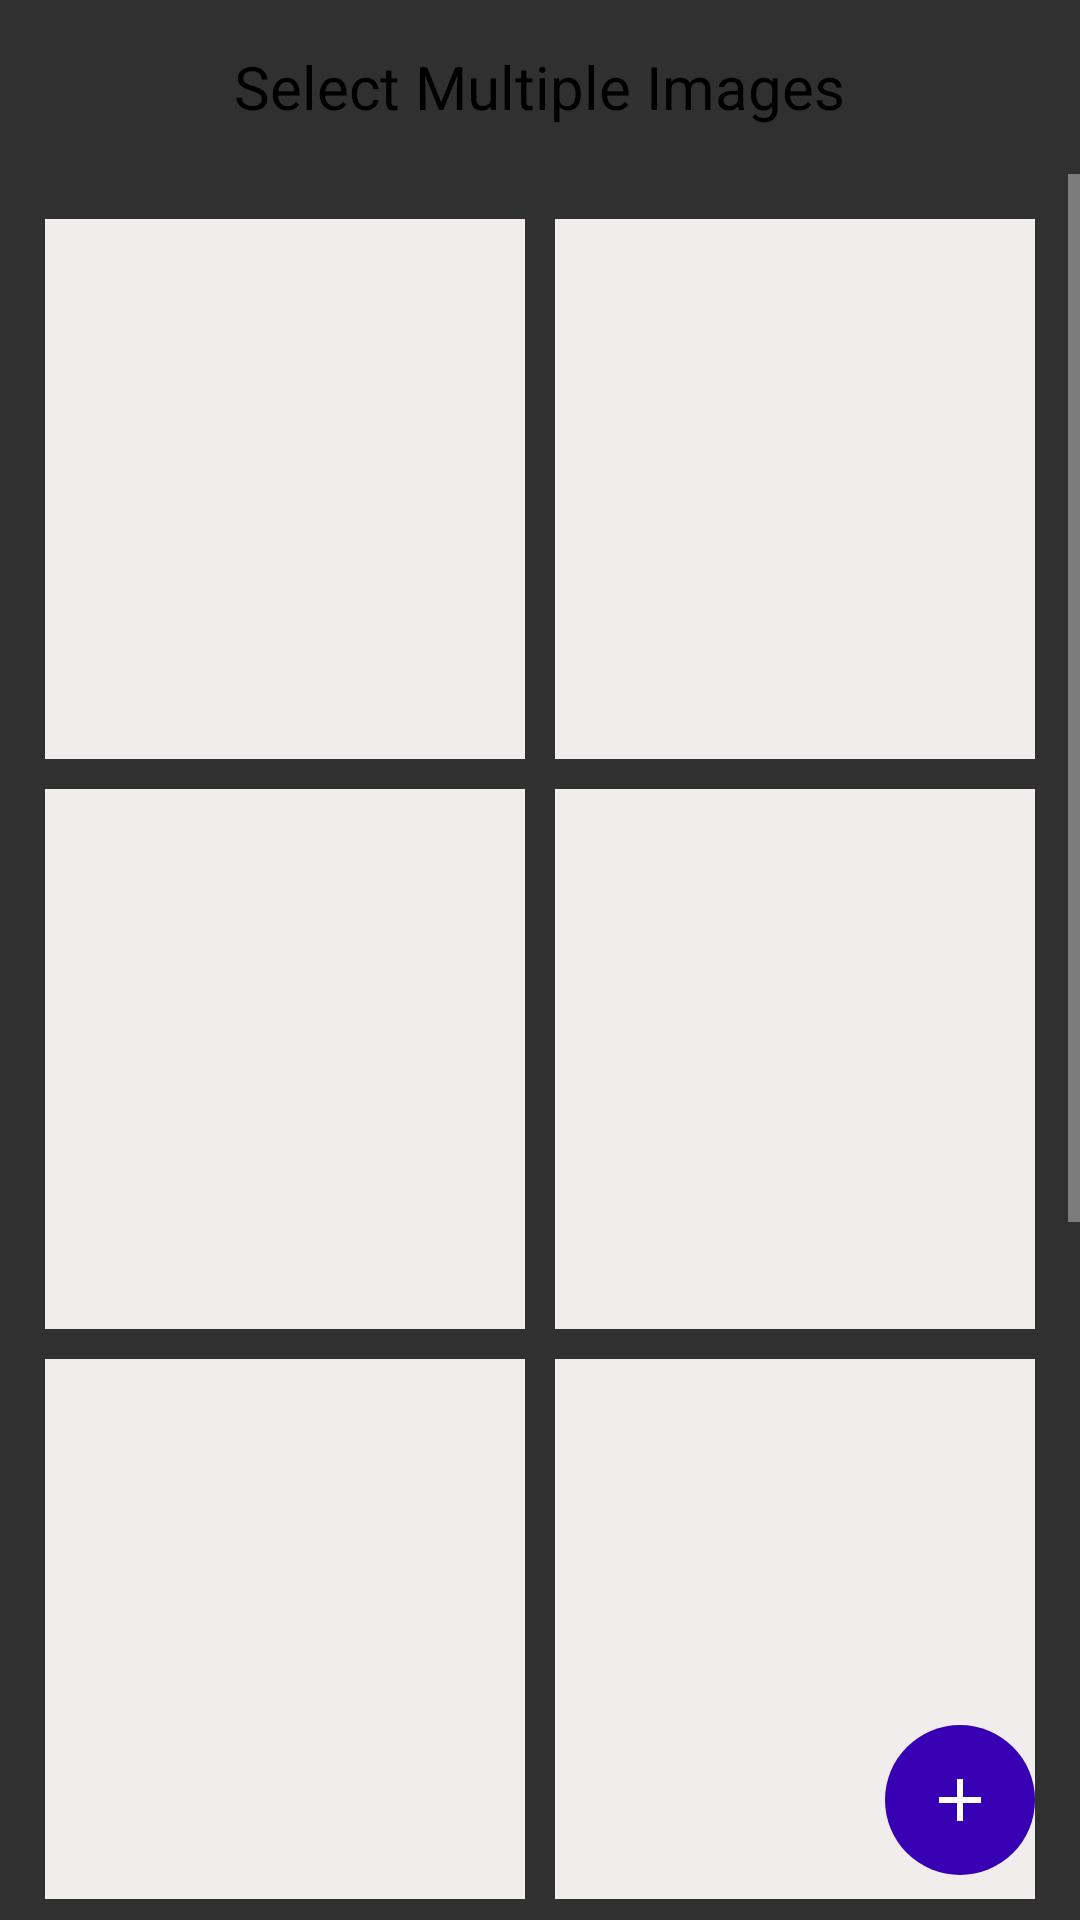

Write the Android layout XML for this screen, with the resource values it uses.
<!-- AndroidManifest.xml: application theme Theme.AppCompat.NoActionBar -->
<!-- res/layout/activity_edit_images.xml -->
<?xml version="1.0" encoding="utf-8"?>
<LinearLayout xmlns:android="http://schemas.android.com/apk/res/android"
    xmlns:app="http://schemas.android.com/apk/res-auto"
    xmlns:tools="http://schemas.android.com/tools"
    android:layout_width="match_parent"
    android:layout_height="match_parent"
    android:orientation="vertical"
    tools:context=".Activities.EditImages">

    <LinearLayout
        android:layout_width="match_parent"
        android:layout_height="0dp"
        android:layout_weight="0.1"
        android:orientation="vertical">

        <TextView
            android:layout_width="wrap_content"
            android:layout_height="match_parent"
            android:text="Select Multiple Images"
            android:textSize="20sp"
            android:textColor="@color/black"
            android:layout_gravity="center"
            android:gravity="center"
            android:padding="5dp"/>




    </LinearLayout>
    <LinearLayout
        android:layout_width="match_parent"
        android:layout_height="0dp"
        android:orientation="vertical"
        android:layout_weight="1">


        <FrameLayout
            android:layout_width="match_parent"
            android:layout_height="match_parent">

            <ScrollView
                android:layout_width="match_parent"
                android:layout_height="match_parent">
                <LinearLayout
                    android:layout_width="match_parent"
                    android:layout_height="wrap_content"
                    android:orientation="vertical">

                    <GridLayout
                        android:layout_width="match_parent"
                        android:layout_height="wrap_content"
                        android:rowCount="3"
                        android:columnCount="2"
                        android:layout_gravity="center"
                        android:layout_margin="10dp">

                        <ImageView
                            android:id="@+id/edit_img1"
                            android:layout_height="180dp"
                            android:layout_rowWeight="1"
                            android:layout_columnWeight="1"
                            android:layout_gravity="fill"
                            android:background="#F1EDED"
                            android:layout_margin="5dp"/>
                        <ImageView
                            android:layout_height="180dp"
                            android:layout_rowWeight="1"
                            android:layout_columnWeight="1"
                            android:layout_gravity="fill"
                            android:background="#F1EDED"
                            android:layout_margin="5dp"/>

                        <ImageView
                            android:layout_height="180dp"
                            android:layout_rowWeight="1"
                            android:layout_columnWeight="1"
                            android:layout_gravity="fill"
                            android:background="#F1EDED"
                            android:layout_margin="5dp"/>
                        <ImageView
                            android:layout_height="180dp"
                            android:layout_rowWeight="1"
                            android:layout_columnWeight="1"
                            android:layout_gravity="fill"
                            android:background="#F1EDED"
                            android:layout_margin="5dp"/>

                        <ImageView
                            android:layout_height="180dp"
                            android:layout_rowWeight="1"
                            android:layout_columnWeight="1"
                            android:layout_gravity="fill"
                            android:background="#F1EDED"
                            android:layout_margin="5dp"/>
                        <ImageView
                            android:layout_height="180dp"
                            android:layout_rowWeight="1"
                            android:layout_columnWeight="1"
                            android:layout_gravity="fill"
                            android:background="#F1EDED"
                            android:layout_margin="5dp"/>

                        <ImageView
                            android:layout_height="180dp"
                            android:layout_rowWeight="1"
                            android:layout_columnWeight="1"
                            android:layout_gravity="fill"
                            android:background="#F1EDED"
                            android:layout_margin="5dp"/>
                        <ImageView
                            android:layout_height="180dp"
                            android:layout_rowWeight="1"
                            android:layout_columnWeight="1"
                            android:layout_gravity="fill"
                            android:background="#F1EDED"
                            android:layout_margin="5dp"/>

                        <ImageView
                            android:layout_height="180dp"
                            android:layout_rowWeight="1"
                            android:layout_columnWeight="1"
                            android:layout_gravity="fill"
                            android:background="#F1EDED"
                            android:layout_margin="5dp"/>
                        <ImageView
                            android:layout_height="180dp"
                            android:layout_rowWeight="1"
                            android:layout_columnWeight="1"
                            android:layout_gravity="fill"
                            android:background="#F1EDED"
                            android:layout_margin="5dp"/>





                    </GridLayout>




                </LinearLayout>


            </ScrollView>


            <ImageButton
                android:id="@+id/edit_img_float_btn"
                android:layout_width="50dp"
                android:layout_height="50dp"
                android:layout_gravity="end|bottom"
                android:src="@drawable/ic_baseline_add_24"
                android:layout_margin="15dp"
                android:textColor="@color/white"

                android:gravity="center"
                android:background="@drawable/floatingbuttonshape"
                />


        </FrameLayout>



    </LinearLayout>




</LinearLayout>
<!-- resources referenced by this layout -->
<resources>
  <!-- drawable floatingbuttonshape (drawable) -->
  <?xml version="1.0" encoding="utf-8"?>
  <shape xmlns:android="http://schemas.android.com/apk/res/android"
      android:shape="rectangle">
     <solid android:color="@color/purple_700"/>
      <padding android:left="6dp"
          android:top="6dp"
          android:right="6dp"
          android:bottom="6dp" />
      <corners android:radius="30dp" />
  
  </shape>
  <!-- drawable ic_baseline_add_24 (drawable) -->
  <vector android:height="24dp" android:tint="#FFFDFE"
      android:viewportHeight="24" android:viewportWidth="24"
      android:width="24dp" xmlns:android="http://schemas.android.com/apk/res/android">
      <path android:fillColor="@android:color/white" android:pathData="M19,13h-6v6h-2v-6H5v-2h6V5h2v6h6v2z"/>
  </vector>
  <!-- not gathered from this repository: default colours our renderer supplied (Android Studio template values) -->
  <color name="purple_700">#FF3700B3</color>
  <color name="black">#FF000000</color>
  <color name="white">#FFFFFFFF</color>
</resources>
